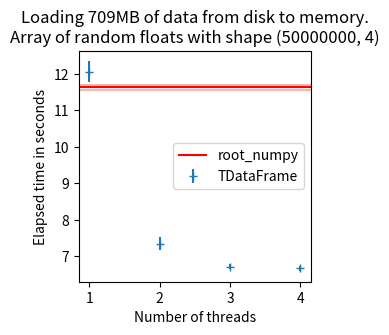
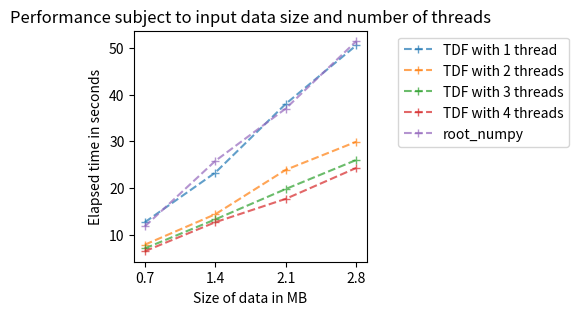
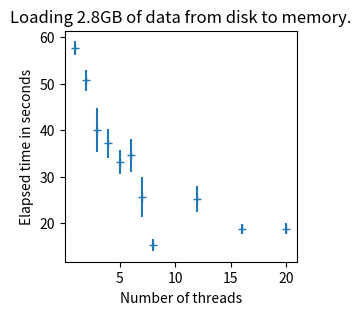

These charts were generated, in order, by the following Python code:
#!/usr/bin/env python

import matplotlib
matplotlib.use('Agg')
import matplotlib.pyplot as plt
import numpy as np

size = "709MB"
threads = [1,2,3,4]
tdf = [
        [12.39, 12.39, 11.89, 11.66, 11.95],
        [7.11, 7.22, 7.62, 7.43, 7.28],
        [6.61, 6.81, 6.69, 6.76, 6.65],
        [6.65, 6.79, 6.55, 6.66, 6.65],
        ]
root_pandas = [11.56, 11.63, 11.58, 11.59, 11.77]

plt.figure(1, figsize=(3,3))
plt.xticks([1, 2, 3, 4])
plt.errorbar(threads, np.mean(tdf, axis=-1), np.std(tdf, axis=-1), fmt="+", label="TDataFrame")
plt.axhline(y=np.mean(root_pandas), color="r", label="root_numpy")
plt.axhline(y=np.mean(root_pandas)-np.std(root_pandas), color="r", alpha=0.3)
plt.axhline(y=np.mean(root_pandas)+np.std(root_pandas), color="r", alpha=0.3)
plt.xlabel("Number of threads")
plt.ylabel("Elapsed time in seconds")
plt.title("Loading 709MB of data from disk to memory.\nArray of random floats with shape (50000000, 4)")
plt.legend()
plt.savefig("threads.pdf", bbox_inches="tight")

size = [0.7, 1.4, 2.1, 2.8]
tdf_1 = [12.7, 23.3, 38.0, 50.5]
tdf_2 = [7.9, 14.4, 23.9, 29.9]
tdf_3 = [7.1, 13.3, 19.8, 26.0]
tdf_4 = [6.5, 12.7, 17.7, 24.3]
root_pandas = [11.8, 25.8, 37.0, 51.4]

plt.figure(2, figsize=(3,3))
for x, label in zip([tdf_1, tdf_2, tdf_3, tdf_4, root_pandas], ["TDF with 1 thread", "TDF with 2 threads", "TDF with 3 threads", "TDF with 4 threads", "root_numpy"]):
    plt.plot(size, x, "+--", label=label, alpha=0.7)
plt.xticks(size)
plt.xlabel("Size of data in MB")
plt.ylabel("Elapsed time in seconds")
plt.title("Performance subject to input data size and number of threads")
plt.legend(loc=1, bbox_to_anchor=(1.9, 1.00))
plt.savefig("size.pdf", bbox_inches="tight")

plt.figure(3, figsize=(3,3))
threads = [1, 2, 3, 4, 5, 6, 7, 8, 12, 16, 20]
tdf = [
        [57.7, 57.5, 59.4, 54.9, 58.6],
        [50.5, 54.5, 51.8, 48.3, 48.4],
        [47.7, 39.9, 32.7, 40.4, 39.8],
        [37.8, 38.6, 41.3, 36.4, 31.9],
        [37.1, 31.4, 34.8, 29.8, 32.4],
        [33.2, 33.3, 41.5, 33.8, 31.2],
        [27.2, 27.4, 23.5, 31.5, 18.5],
        [15.1, 15.8, 15.5, 13.0, 16.9],
        [20.2, 26.7, 25.8, 28.4, 24.9],
        [19.9, 18.7, 18.0, 20.2, 17.2],
        [17.0, 19.7, 19.2, 20.2, 18.1],
        ]
plt.errorbar(threads, np.mean(tdf, axis=1), np.std(tdf, axis=1), fmt="+")
plt.xlabel("Number of threads")
plt.ylabel("Elapsed time in seconds")
plt.title("Loading 2.8GB of data from disk to memory.")
plt.savefig("threads2.pdf", bbox_inches="tight")
